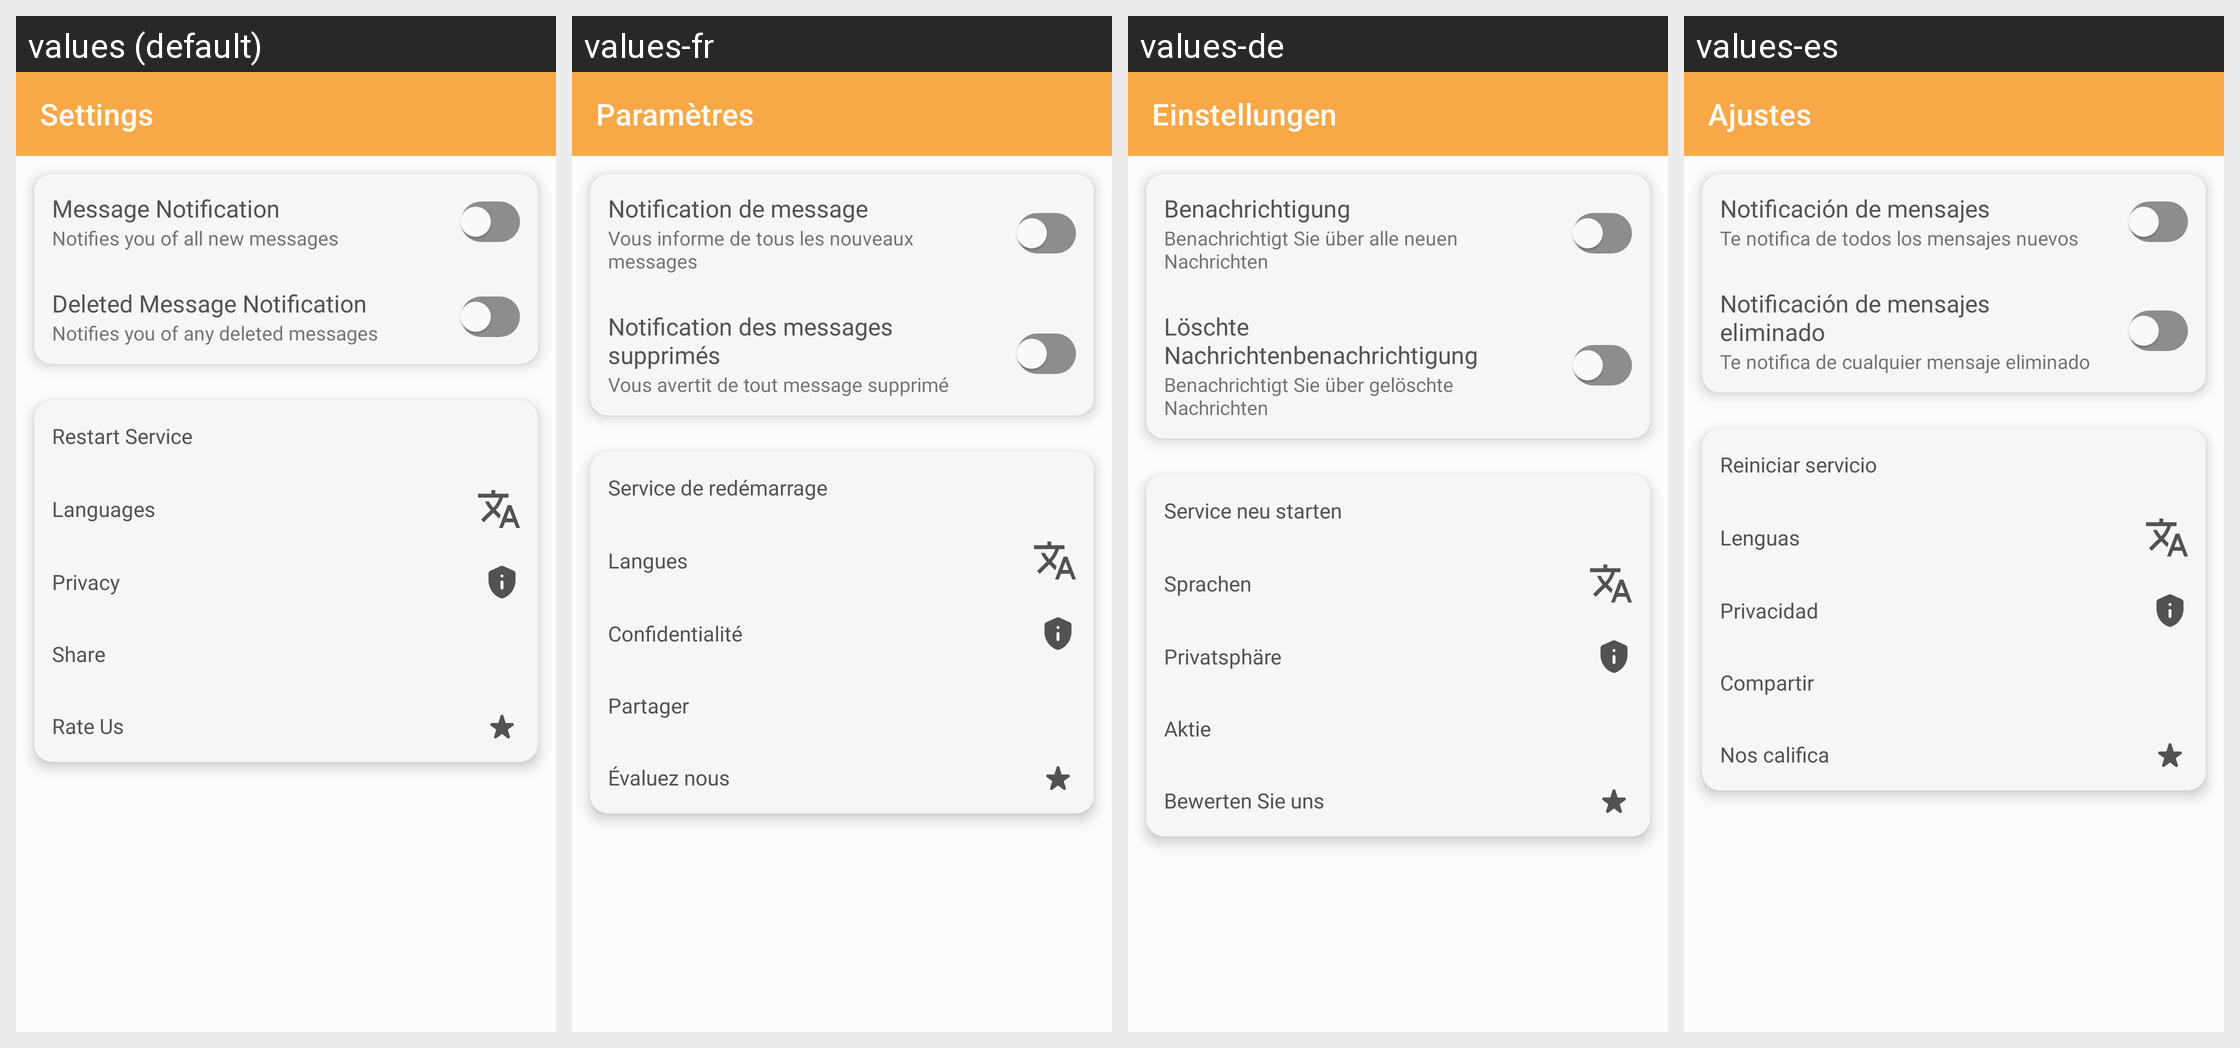

The same Android screen rendered under several of its app's locales, left to right. List the strings drawn on it with the default value and each locale's translation.
Android screen res/layout/activity_setting.xml rendered under 4 locales, left to right: values (default), values-fr, values-de, values-es. Device: Nexus 5 (rendered at 1080×1920; each locale shown at half size, 540×960, under a caption strip naming it); theme Theme.LongStatusRDM.
Other locales in the repository, not shown: values-ar, values-bn, values-hi, values-in, values-it, values-ja, values-pt, values-ru, values-sv, values-tr, values-ur.
Strings drawn on this screen, with the default value and each locale's value (text and hints the layout hard-codes, and strings that could not be matched under every locale, appear in the picture but are not listed):

settings
  values: Settings
  values-fr: Paramètres
  values-de: Einstellungen
  values-es: Ajustes

message_notification
  values: Message Notification
  values-fr: Notification de message
  values-de: Benachrichtigung
  values-es: Notificación de mensajes

notifies_you
  values: Notifies you of all new messages
  values-fr: Vous informe de tous les nouveaux messages
  values-de: Benachrichtigt Sie über alle neuen Nachrichten
  values-es: Te notifica de todos los mensajes nuevos

deleted_message_notification
  values: Deleted Message Notification
  values-fr: Notification des messages supprimés
  values-de: Löschte Nachrichtenbenachrichtigung
  values-es: Notificación de mensajes eliminado

notifies_you_of_a
  values: Notifies you of any deleted messages
  values-fr: Vous avertit de tout message supprimé
  values-de: Benachrichtigt Sie über gelöschte Nachrichten
  values-es: Te notifica de cualquier mensaje eliminado

restart_service
  values: Restart Service
  values-fr: Service de redémarrage
  values-de: Service neu starten
  values-es: Reiniciar servicio

languages
  values: Languages
  values-fr: Langues
  values-de: Sprachen
  values-es: Lenguas

privacy
  values: Privacy
  values-fr: Confidentialité
  values-de: Privatsphäre
  values-es: Privacidad

share
  values: Share
  values-fr: Partager
  values-de: Aktie
  values-es: Compartir

rate_us
  values: Rate Us
  values-fr: Évaluez nous
  values-de: Bewerten Sie uns
  values-es: Nos califica
